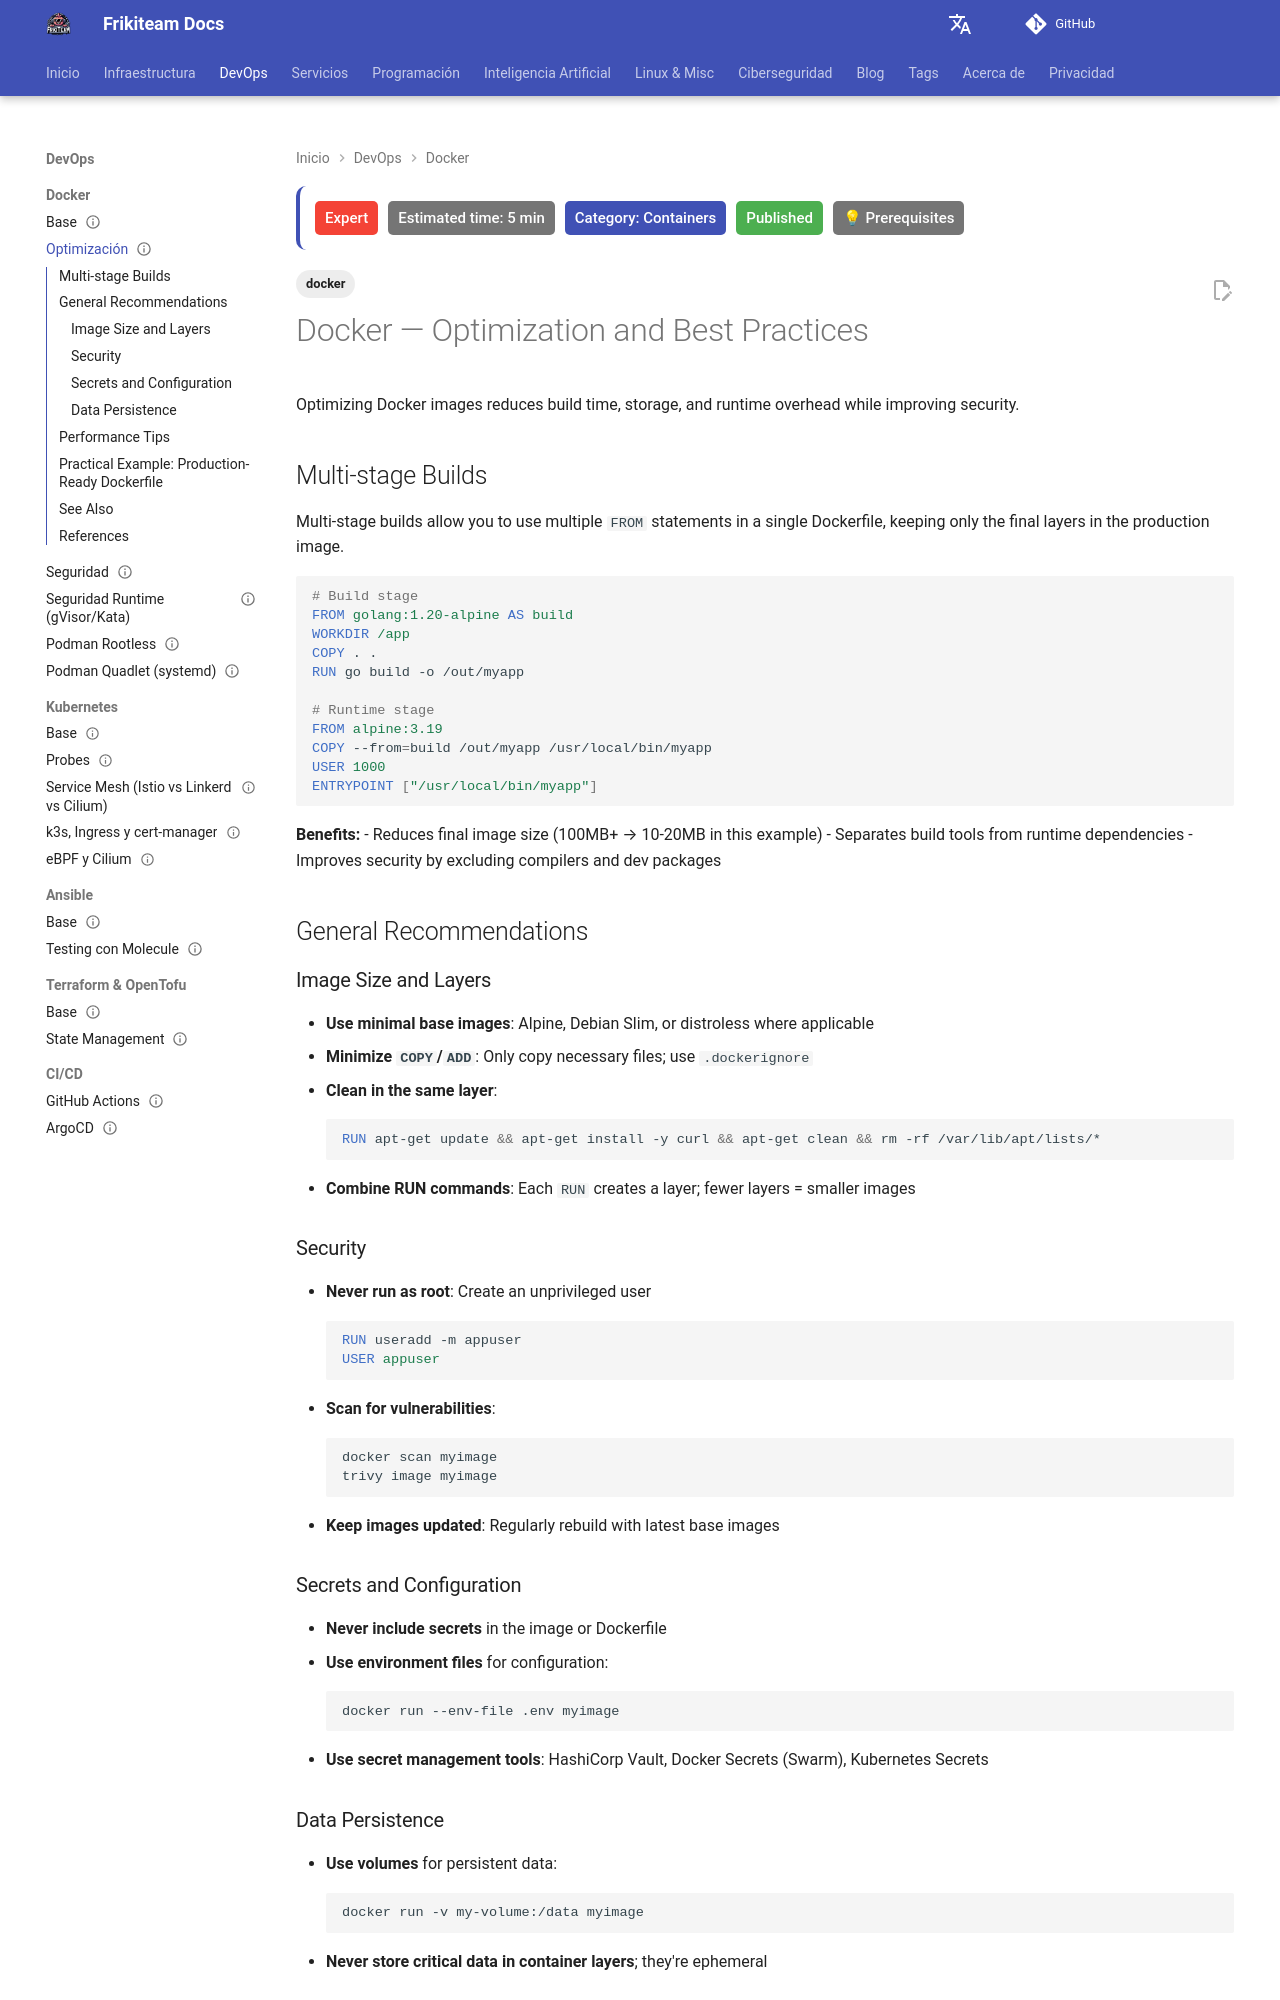

repository: rasty94/Frikiteam-docs · page: en/doc/docker/docker_optimizations/index.html · generator: mkdocs

---
title: Docker — Optimization and Best Practices
description: "Reduce build time, size and attack surface of Docker images: multi-stage builds, layer minimization, secrets management, persistence with volumes and an example production Dockerfile."
keywords: "docker, optimization, multi-stage, dockerfile, layers, image size, secrets, volumes, best practices"
tags: ['docker']
updated: 2026-10-11
difficulty: expert
category: Containers
status: published
estimated_time: 5 min
last_reviewed: 2026-10-11
prerequisites: ["Basic knowledge of Docker and Dockerfile"]
---

# Docker — Optimization and Best Practices

Optimizing Docker images reduces build time, storage, and runtime overhead while improving security.

## Multi-stage Builds

Multi-stage builds allow you to use multiple `FROM` statements in a single Dockerfile, keeping only the final layers in the production image.

```dockerfile
# Build stage
FROM golang:1.20-alpine AS build
WORKDIR /app
COPY . .
RUN go build -o /out/myapp

# Runtime stage
FROM alpine:3.19
COPY --from=build /out/myapp /usr/local/bin/myapp
USER 1000
ENTRYPOINT ["/usr/local/bin/myapp"]
```

**Benefits:**
- Reduces final image size (100MB+ → 10-20MB in this example)
- Separates build tools from runtime dependencies
- Improves security by excluding compilers and dev packages

## General Recommendations

### Image Size and Layers

- **Use minimal base images**: Alpine, Debian Slim, or distroless where applicable
- **Minimize `COPY`/`ADD`**: Only copy necessary files; use `.dockerignore`
- **Clean in the same layer**: 
  ```dockerfile
  RUN apt-get update && apt-get install -y curl && apt-get clean && rm -rf /var/lib/apt/lists/*
  ```
- **Combine RUN commands**: Each `RUN` creates a layer; fewer layers = smaller images

### Security

- **Never run as root**: Create an unprivileged user
  ```dockerfile
  RUN useradd -m appuser
  USER appuser
  ```
- **Scan for vulnerabilities**:
  ```bash
  docker scan myimage
  trivy image myimage
  ```
- **Keep images updated**: Regularly rebuild with latest base images

### Secrets and Configuration

- **Never include secrets** in the image or Dockerfile
- **Use environment files** for configuration:
  ```bash
  docker run --env-file .env myimage
  ```
- **Use secret management tools**: HashiCorp Vault, Docker Secrets (Swarm), Kubernetes Secrets
